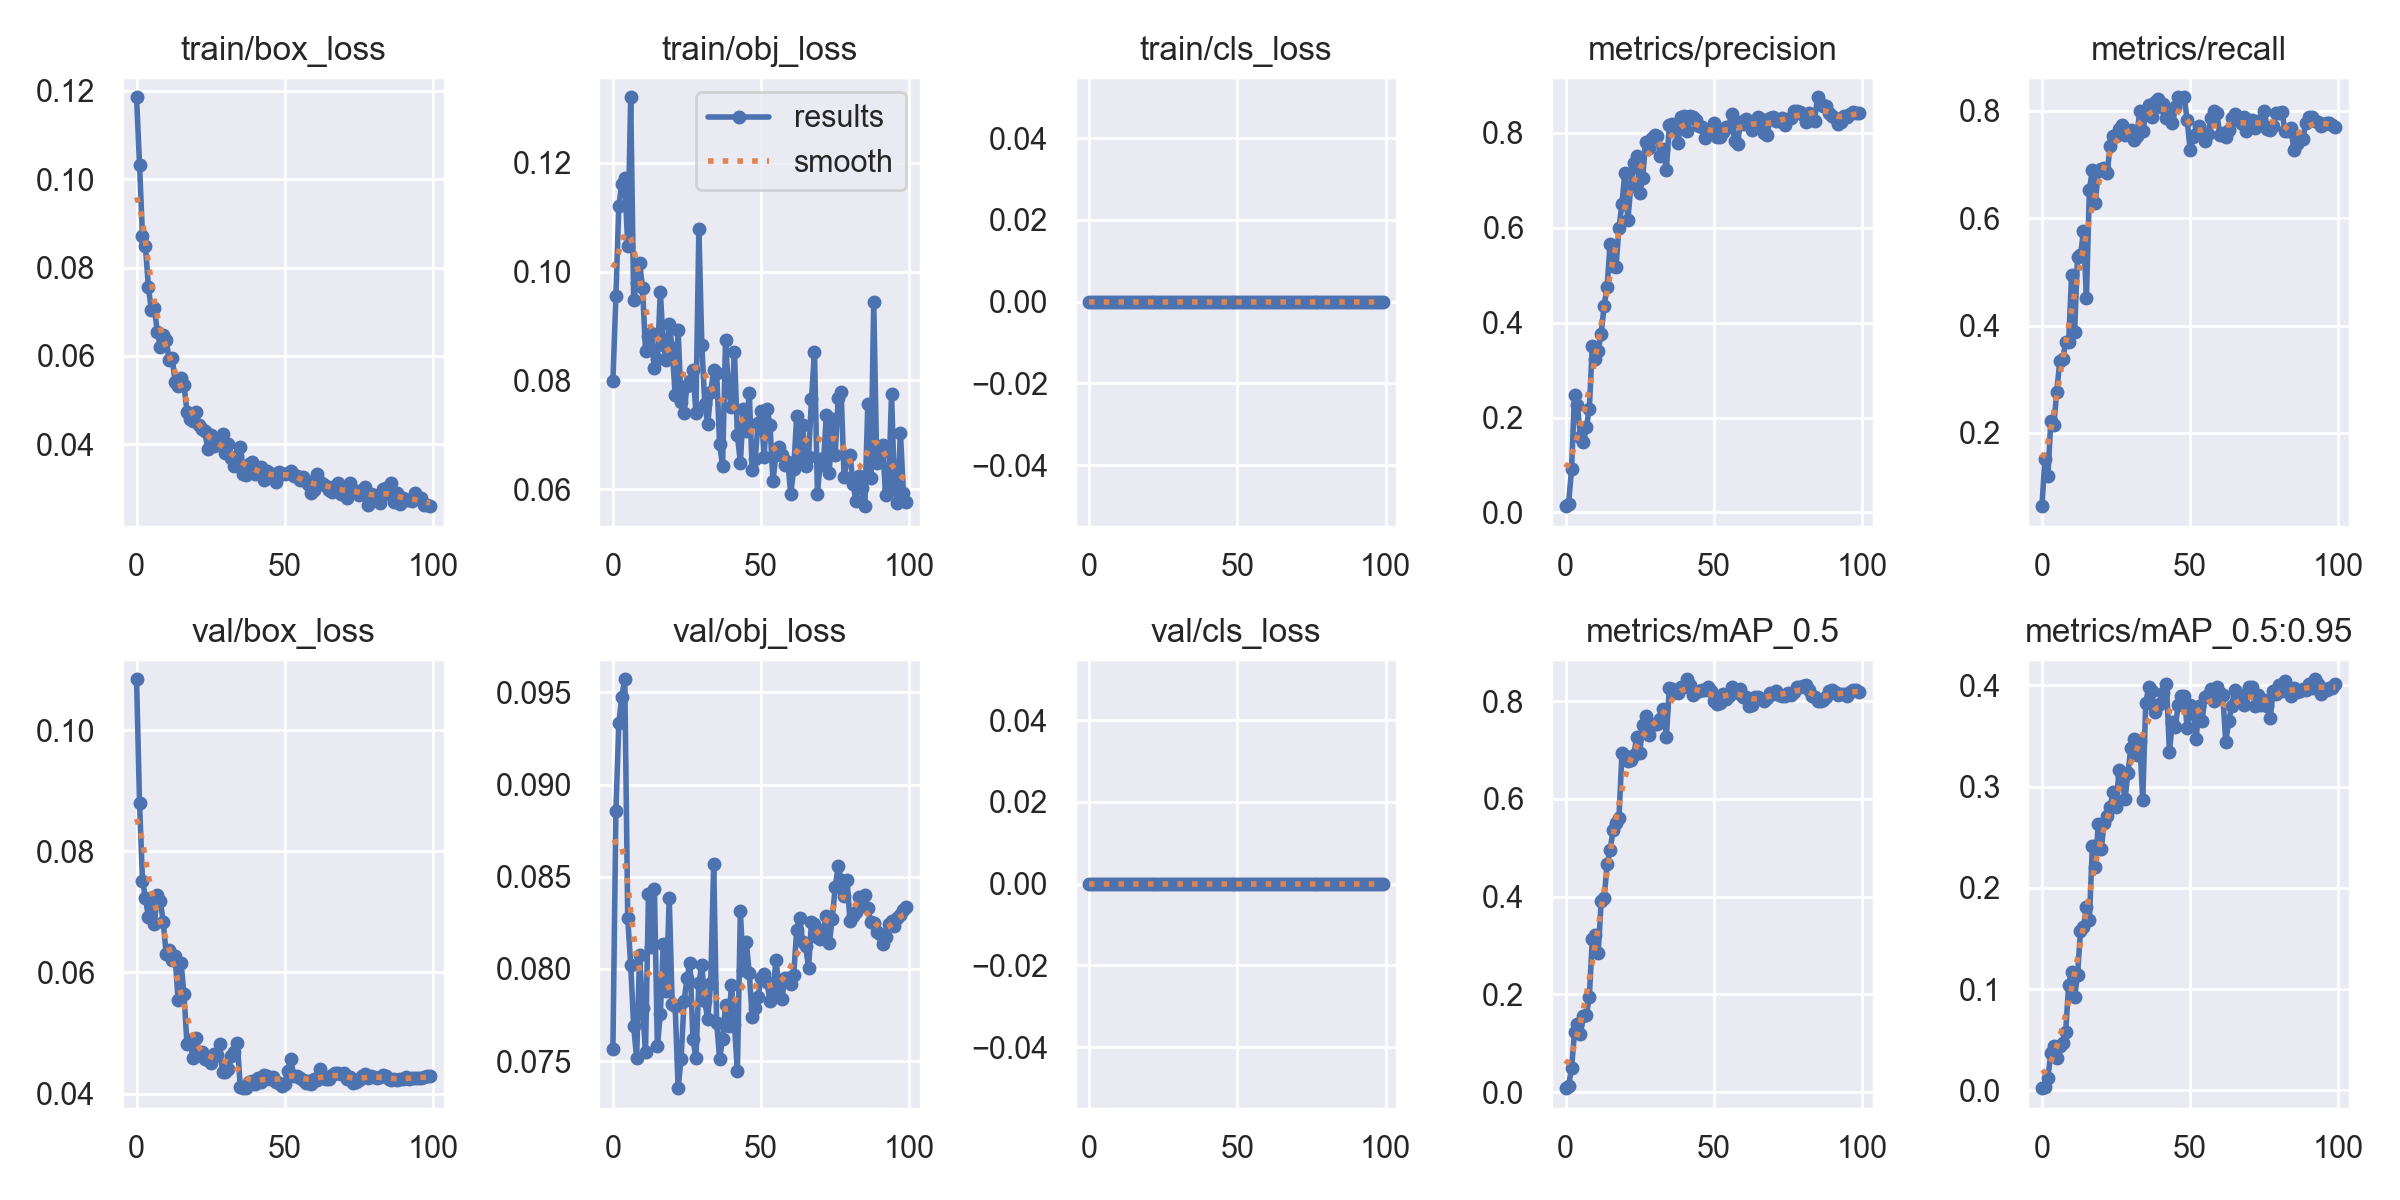

Values plotted in this chart, from the file beside it:
epoch, train/box_loss, train/obj_loss, train/cls_loss, metrics/precision, metrics/recall, metrics/mAP_0.5, metrics/mAP_0.5:0.95, val/box_loss, val/obj_loss, val/cls_loss, x/lr0, x/lr1, x/lr2
0, 0.1185, 0.07982, 0, 0.01333, 0.06349, 0.007954, 0.00226, 0.1084, 0.07566, 0, 0.0919, 0.0009, 0.0009
1, 0.1033, 0.0955, 0, 0.01861, 0.1519, 0.01293, 0.003374, 0.08796, 0.08855, 0, 0.08288, 0.001881, 0.001881
2, 0.08704, 0.1121, 0, 0.09075, 0.1202, 0.04897, 0.01254, 0.07516, 0.09331, 0, 0.07384, 0.002843, 0.002843
3, 0.08494, 0.1161, 0, 0.2477, 0.2222, 0.122, 0.03689, 0.0723, 0.09476, 0, 0.06478, 0.003784, 0.003784
4, 0.07553, 0.1171, 0, 0.2256, 0.2154, 0.1389, 0.04404, 0.06914, 0.09571, 0, 0.05571, 0.004706, 0.004706
5, 0.07033, 0.1046, 0, 0.1591, 0.2766, 0.1193, 0.03232, 0.07123, 0.08274, 0, 0.04661, 0.005608, 0.005608
6, 0.07086, 0.132, 0, 0.148, 0.3333, 0.1551, 0.04372, 0.06792, 0.08024, 0, 0.03749, 0.00649, 0.00649
7, 0.06546, 0.09478, 0, 0.1797, 0.3379, 0.1586, 0.04735, 0.07283, 0.0769, 0, 0.02835, 0.007352, 0.007352
8, 0.06211, 0.09795, 0, 0.2185, 0.3696, 0.1937, 0.05763, 0.07186, 0.07515, 0, 0.0192, 0.008195, 0.008195
9, 0.06473, 0.1017, 0, 0.3516, 0.3696, 0.3136, 0.1043, 0.06831, 0.08078, 0, 0.01002, 0.009018, 0.009018
10, 0.06363, 0.09693, 0, 0.3226, 0.4943, 0.3204, 0.1174, 0.06301, 0.07791, 0, 0.00901, 0.00901, 0.00901
11, 0.05899, 0.08542, 0, 0.3401, 0.3878, 0.2847, 0.09216, 0.06376, 0.07552, 0, 0.00901, 0.00901, 0.00901
12, 0.05963, 0.08812, 0, 0.377, 0.5283, 0.39, 0.1139, 0.06209, 0.08405, 0, 0.008911, 0.008911, 0.008911
13, 0.05412, 0.0887, 0, 0.4358, 0.5306, 0.3961, 0.1578, 0.0627, 0.0812, 0, 0.008812, 0.008812, 0.008812
14, 0.05319, 0.08225, 0, 0.476, 0.576, 0.4665, 0.1614, 0.05544, 0.08435, 0, 0.008713, 0.008713, 0.008713
15, 0.05506, 0.08389, 0, 0.5662, 0.4512, 0.4949, 0.1811, 0.06164, 0.07581, 0, 0.008614, 0.008614, 0.008614
16, 0.05351, 0.0963, 0, 0.5194, 0.6531, 0.5352, 0.1686, 0.05644, 0.07756, 0, 0.008515, 0.008515, 0.008515
17, 0.04734, 0.08659, 0, 0.5168, 0.6893, 0.5509, 0.2411, 0.04825, 0.08138, 0, 0.008416, 0.008416, 0.008416
18, 0.04574, 0.08374, 0, 0.5997, 0.6281, 0.5608, 0.2203, 0.04888, 0.07879, 0, 0.008317, 0.008317, 0.008317
19, 0.04525, 0.09046, 0, 0.6504, 0.6878, 0.6929, 0.2629, 0.04594, 0.08386, 0, 0.008218, 0.008218, 0.008218
20, 0.0473, 0.08591, 0, 0.7157, 0.6909, 0.6876, 0.2384, 0.0492, 0.07808, 0, 0.008119, 0.008119, 0.008119
21, 0.0443, 0.07735, 0, 0.6165, 0.6939, 0.6776, 0.2645, 0.04645, 0.07798, 0, 0.00802, 0.00802, 0.00802
22, 0.04339, 0.08921, 0, 0.6877, 0.684, 0.68, 0.2712, 0.04685, 0.07354, 0, 0.007921, 0.007921, 0.007921
23, 0.04295, 0.07608, 0, 0.7367, 0.7347, 0.6898, 0.28, 0.04566, 0.07514, 0, 0.007822, 0.007822, 0.007822
24, 0.03897, 0.07403, 0, 0.7519, 0.7528, 0.7273, 0.2945, 0.04562, 0.07824, 0, 0.007723, 0.007723, 0.007723
25, 0.04203, 0.07901, 0, 0.6733, 0.7528, 0.6934, 0.2804, 0.0451, 0.07951, 0, 0.007624, 0.007624, 0.007624
26, 0.03956, 0.07997, 0, 0.7048, 0.7664, 0.7508, 0.3162, 0.0466, 0.08033, 0, 0.007525, 0.007525, 0.007525
27, 0.03998, 0.08198, 0, 0.7805, 0.7741, 0.7685, 0.3106, 0.04635, 0.07622, 0, 0.007426, 0.007426, 0.007426
28, 0.03994, 0.07407, 0, 0.769, 0.7551, 0.7307, 0.2874, 0.04817, 0.07516, 0, 0.007327, 0.007327, 0.007327
29, 0.04232, 0.1078, 0, 0.7885, 0.7619, 0.7516, 0.313, 0.0436, 0.07926, 0, 0.007228, 0.007228, 0.007228
30, 0.03794, 0.08648, 0, 0.795, 0.7651, 0.7531, 0.3386, 0.04356, 0.08019, 0, 0.007129, 0.007129, 0.007129
31, 0.04006, 0.07568, 0, 0.7934, 0.746, 0.7528, 0.347, 0.04402, 0.07824, 0, 0.00703, 0.00703, 0.00703
32, 0.03696, 0.07192, 0, 0.7515, 0.7528, 0.7625, 0.3311, 0.04619, 0.07729, 0, 0.006931, 0.006931, 0.006931
33, 0.03502, 0.07782, 0, 0.7666, 0.8004, 0.7843, 0.3446, 0.04693, 0.07926, 0, 0.006832, 0.006832, 0.006832
34, 0.03726, 0.08199, 0, 0.7221, 0.7619, 0.7264, 0.2868, 0.04829, 0.0857, 0, 0.006733, 0.006733, 0.006733
35, 0.03942, 0.08144, 0, 0.8175, 0.7936, 0.8274, 0.3824, 0.04107, 0.07709, 0, 0.006634, 0.006634, 0.006634
36, 0.03326, 0.06825, 0, 0.8199, 0.8118, 0.8244, 0.398, 0.04094, 0.07512, 0, 0.006535, 0.006535, 0.006535
37, 0.03303, 0.06431, 0, 0.8114, 0.7891, 0.8187, 0.3945, 0.04089, 0.07623, 0, 0.006436, 0.006436, 0.006436
38, 0.03542, 0.08743, 0, 0.7786, 0.8163, 0.8169, 0.3734, 0.04187, 0.07803, 0, 0.006337, 0.006337, 0.006337
39, 0.03609, 0.07811, 0, 0.8344, 0.8223, 0.8278, 0.3804, 0.0421, 0.07692, 0, 0.006238, 0.006238, 0.006238
40, 0.03315, 0.07516, 0, 0.8356, 0.8065, 0.8278, 0.3823, 0.0416, 0.07915, 0, 0.006139, 0.006139, 0.006139
41, 0.03364, 0.08528, 0, 0.8048, 0.8136, 0.8445, 0.3924, 0.04252, 0.07695, 0, 0.00604, 0.00604, 0.00604
42, 0.03477, 0.06993, 0, 0.8358, 0.7869, 0.8337, 0.4019, 0.04189, 0.07449, 0, 0.005941, 0.005941, 0.005941
43, 0.03192, 0.06491, 0, 0.8344, 0.7914, 0.8129, 0.3347, 0.04298, 0.08313, 0, 0.005842, 0.005842, 0.005842
44, 0.03399, 0.07478, 0, 0.8265, 0.7778, 0.818, 0.3637, 0.04282, 0.07996, 0, 0.005743, 0.005743, 0.005743
45, 0.03281, 0.0708, 0, 0.8139, 0.8073, 0.8198, 0.3594, 0.04243, 0.08147, 0, 0.005644, 0.005644, 0.005644
46, 0.03322, 0.07779, 0, 0.8127, 0.8254, 0.8224, 0.3811, 0.0428, 0.07977, 0, 0.005545, 0.005545, 0.005545
47, 0.03143, 0.06353, 0, 0.7894, 0.8244, 0.8219, 0.3893, 0.0419, 0.07738, 0, 0.005446, 0.005446, 0.005446
48, 0.03364, 0.0656, 0, 0.8, 0.8254, 0.8294, 0.3895, 0.04179, 0.07789, 0, 0.005347, 0.005347, 0.005347
49, 0.03317, 0.07228, 0, 0.8078, 0.7823, 0.8209, 0.3576, 0.04123, 0.0785, 0, 0.005248, 0.005248, 0.005248
50, 0.03334, 0.0744, 0, 0.8208, 0.7272, 0.7995, 0.3803, 0.0416, 0.07952, 0, 0.005149, 0.005149, 0.005149
51, 0.03345, 0.06601, 0, 0.7915, 0.7506, 0.7945, 0.3735, 0.04379, 0.07973, 0, 0.00505, 0.00505, 0.00505
52, 0.03394, 0.07482, 0, 0.792, 0.7574, 0.7962, 0.3466, 0.04575, 0.07928, 0, 0.004951, 0.004951, 0.004951
53, 0.0329, 0.07181, 0, 0.8027, 0.771, 0.8148, 0.3794, 0.04294, 0.07826, 0, 0.004852, 0.004852, 0.004852
54, 0.03283, 0.06157, 0, 0.8129, 0.7589, 0.8044, 0.3648, 0.04291, 0.07866, 0, 0.004753, 0.004753, 0.004753
55, 0.03184, 0.06638, 0, 0.8116, 0.7438, 0.8112, 0.3887, 0.04256, 0.08051, 0, 0.004654, 0.004654, 0.004654
56, 0.03264, 0.06781, 0, 0.8391, 0.7571, 0.8284, 0.3908, 0.0422, 0.07906, 0, 0.004555, 0.004555, 0.004555
57, 0.03179, 0.06627, 0, 0.7839, 0.7869, 0.823, 0.3968, 0.04168, 0.07835, 0, 0.004456, 0.004456, 0.004456
58, 0.03102, 0.06454, 0, 0.7776, 0.8007, 0.8165, 0.3845, 0.04205, 0.07951, 0, 0.004357, 0.004357, 0.004357
59, 0.02891, 0.06502, 0, 0.823, 0.7959, 0.8242, 0.3987, 0.04155, 0.07951, 0, 0.004258, 0.004258, 0.004258
... 40 more rows
